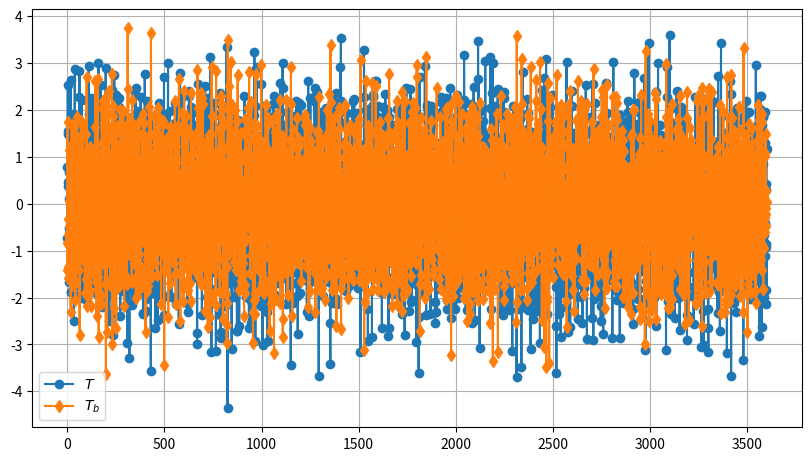

Write the Python code that produced this figure.
#!/usr/bin/env python3
# -*- coding: utf-8 -*-
"""

Average Gradient Question

Essentially:
         __   __       ---------
    is : T  - T_b  =  ( T - T_b) ?
    
    
This came up in the context of the vertical velocity calculations--which gradient
to use?

[redacted]

[redacted]
"""

import numpy as np
import matplotlib.pyplot as plt

#%% Make Synthetic Timeseries

ntime  = 3600
x      = np.arange(ntime)
scycle = np.sin(2*np.pi / 12 * x)

# Make upper timeseries
T       = np.random.normal(0,1,ntime) + scycle

# Times less realistic scyclem weaker noise
T_b     = -np.roll(T*np.exp(-.08),1) + np.random.normal(0,.5,ntime) + scycle*.8

#%% --- <0> --- Plot Timeseries
fig,ax = plt.subplots(1,1,constrained_layout=True,figsize=(8,4.5))
ax.plot(T,label="$T$",marker="o")
ax.plot(T_b,label="$T_b$",marker="d")

ax.grid(True)
ax.legend()

#%%

T_bar = T.mean()
T_b_bar = T_b.mean()

mean_diff = T_b_bar - T_bar


d_dz = T_b - T
ddz_bar = d_dz.mean()


print("Result: ")
print("\tMean of Gradient   : %f" % (ddz_bar))
print("\tMean of Components : %f" % (mean_diff))


"""

Notes, it seems numerically that they are the same and equivalent.
Need to think of a way to write this out mathematically when I have time...

For more info see RN_2025_04

"""



#%% 


